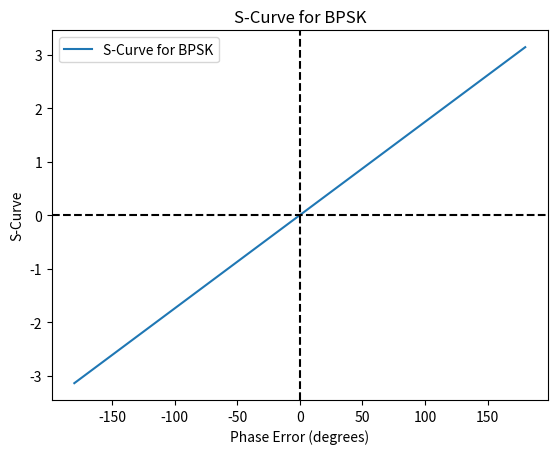
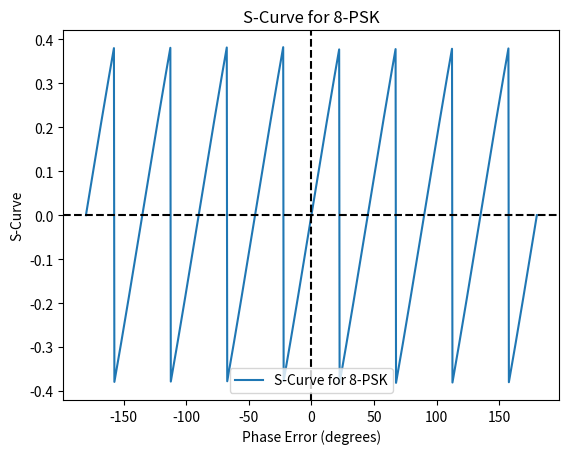
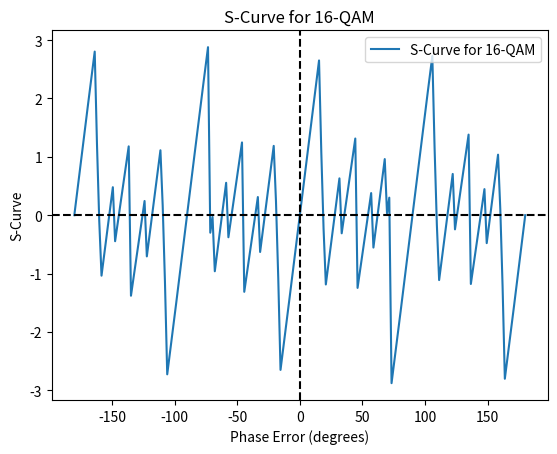

Write Python code to recreate these figures, in order.
import numpy as np
import matplotlib.pyplot as plt

def generate_16qam_constellation():
    """Generate 16-QAM constellation points."""
    points = np.array([-3, -1, 1, 3])
    real, imag = np.meshgrid(points, points)  # Create a grid
    return (real + 1j * imag).flatten()

def closest_qam_symbol(received, constellation):
    """Find the nearest 16-QAM constellation point to the received symbol."""
    return constellation[np.argmin(np.abs(constellation - received))]

def compute_s_curve_qam():
    """Compute the decision-directed S-curve for 16-QAM."""
    constellation = generate_16qam_constellation()
    phase_errors = np.radians(np.linspace(-180, 180, 200))  # Convert degrees to radians
    s_curve = np.zeros_like(phase_errors)

    for i, theta_e in enumerate(phase_errors):
        error_sum = sum(
            np.imag((s * np.exp(1j * theta_e)) * np.conj(closest_qam_symbol(s * np.exp(1j * theta_e), constellation)))
            for s in constellation
        )
        s_curve[i] = error_sum / len(constellation)

    return phase_errors, s_curve

def s_curve_bpsk(phase_errors):
    """S-curve for BPSK (linear relationship)."""
    return phase_errors

def s_curve_psk(M, phase_errors, K=1, A=1):
    """Compute the S-curve for M-PSK."""
    wrapped_phase = np.mod(phase_errors + np.pi / M, 2 * np.pi / M) - np.pi / M
    return K * A**2 * np.sin(wrapped_phase)

def plot_s_curve(modulation):
    """Plot S-curves for BPSK, M-PSK, and 16-QAM."""
    phase_errors = np.linspace(-np.pi, np.pi, 1000)  # Phase errors in radians
    phase_errors_degrees = np.degrees(phase_errors)  # Convert to degrees

    if modulation == "BPSK":
        s_curve = s_curve_bpsk(phase_errors)
    elif modulation == "8-PSK":
        s_curve = s_curve_psk(8, phase_errors)
    elif modulation == "16-QAM":
        phase_errors, s_curve = compute_s_curve_qam()
        phase_errors_degrees = np.degrees(phase_errors)  # Convert back to degrees
    else:
        raise ValueError("Unsupported modulation scheme.")

    plt.plot(phase_errors_degrees, s_curve, label=f"S-Curve for {modulation}")
    plt.axhline(0, color='black', linestyle='--')
    plt.axvline(0, color='black', linestyle='--')
    plt.xlabel("Phase Error (degrees)")
    plt.ylabel("S-Curve")
    plt.title(f"S-Curve for {modulation}")
    plt.legend()
    plt.show()

# Plot S-curves for the requested modulations
for mod in ["BPSK", "8-PSK", "16-QAM"]:
    plot_s_curve(mod)
